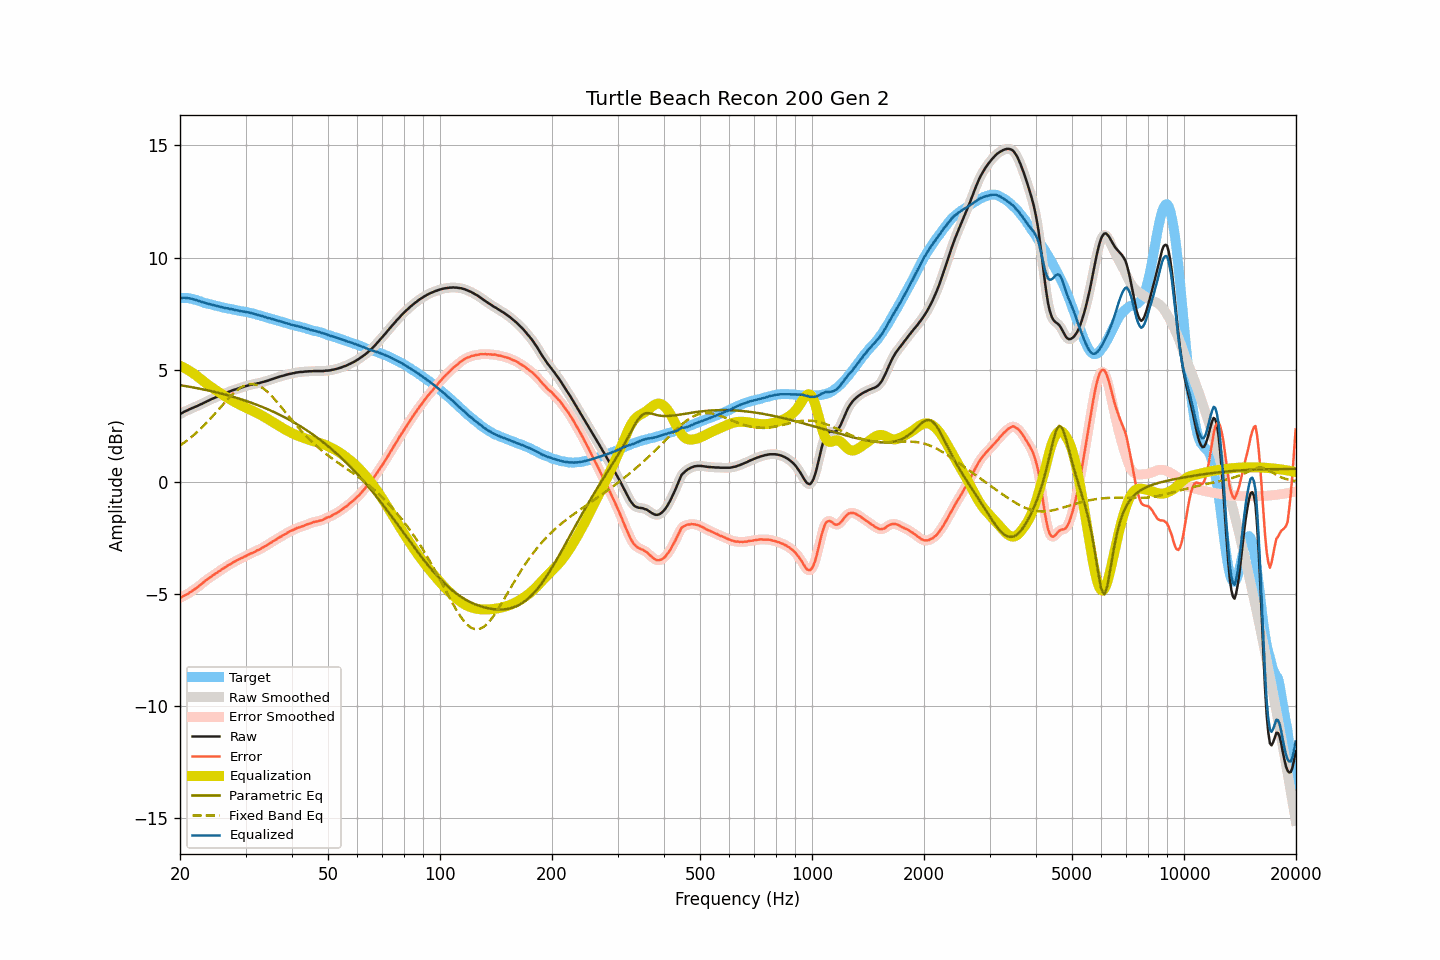

The data file committed next to this chart (first rows):
frequency, raw, smoothed, error, error_smoothed, equalization, parametric_eq, fixed_band_eq, equalized_raw, equalized_smoothed, target
20.00, 3.02, 3.02, -5.18, -5.18, 5.17, 4.31, 1.62, 8.19, 8.19, 8.20
20.20, 3.06, 3.06, -5.14, -5.14, 5.14, 4.30, 1.67, 8.20, 8.20, 8.20
20.40, 3.10, 3.10, -5.10, -5.10, 5.10, 4.28, 1.72, 8.20, 8.20, 8.20
20.61, 3.14, 3.13, -5.06, -5.06, 5.07, 4.27, 1.77, 8.20, 8.20, 8.20
20.81, 3.17, 3.17, -5.03, -5.03, 5.03, 4.26, 1.82, 8.20, 8.20, 8.20
21.02, 3.20, 3.20, -5.00, -4.99, 4.99, 4.25, 1.88, 8.18, 8.19, 8.20
21.23, 3.24, 3.24, -4.94, -4.94, 4.94, 4.24, 1.93, 8.18, 8.18, 8.18
21.44, 3.27, 3.27, -4.90, -4.89, 4.90, 4.22, 1.99, 8.16, 8.16, 8.16
21.66, 3.30, 3.30, -4.85, -4.85, 4.85, 4.21, 2.05, 8.15, 8.15, 8.14
21.87, 3.33, 3.33, -4.79, -4.80, 4.80, 4.20, 2.11, 8.13, 8.13, 8.12
22.09, 3.36, 3.36, -4.75, -4.75, 4.75, 4.18, 2.18, 8.10, 8.10, 8.11
22.31, 3.39, 3.39, -4.69, -4.69, 4.69, 4.17, 2.24, 8.08, 8.08, 8.08
22.54, 3.43, 3.42, -4.63, -4.64, 4.63, 4.16, 2.31, 8.06, 8.06, 8.06
22.76, 3.46, 3.46, -4.58, -4.58, 4.58, 4.14, 2.38, 8.04, 8.04, 8.04
22.99, 3.49, 3.49, -4.52, -4.52, 4.52, 4.13, 2.45, 8.01, 8.01, 8.01
23.22, 3.53, 3.53, -4.45, -4.46, 4.46, 4.11, 2.52, 7.99, 7.99, 7.98
23.45, 3.56, 3.56, -4.40, -4.40, 4.41, 4.10, 2.59, 7.96, 7.97, 7.96
23.69, 3.60, 3.60, -4.35, -4.35, 4.35, 4.08, 2.67, 7.95, 7.95, 7.95
23.92, 3.63, 3.63, -4.30, -4.30, 4.30, 4.07, 2.75, 7.93, 7.93, 7.93
24.16, 3.67, 3.67, -4.25, -4.25, 4.25, 4.05, 2.82, 7.91, 7.91, 7.92
24.40, 3.70, 3.70, -4.20, -4.20, 4.20, 4.03, 2.90, 7.89, 7.89, 7.90
24.65, 3.73, 3.73, -4.15, -4.15, 4.15, 4.02, 2.98, 7.88, 7.88, 7.87
24.89, 3.76, 3.76, -4.09, -4.10, 4.10, 4.00, 3.06, 7.86, 7.86, 7.85
25.14, 3.79, 3.79, -4.05, -4.05, 4.05, 3.98, 3.14, 7.84, 7.84, 7.84
25.39, 3.82, 3.82, -4.00, -4.00, 4.00, 3.96, 3.23, 7.82, 7.82, 7.82
25.65, 3.85, 3.85, -3.96, -3.96, 3.95, 3.95, 3.31, 7.80, 7.80, 7.81
25.91, 3.88, 3.88, -3.90, -3.91, 3.91, 3.93, 3.39, 7.79, 7.79, 7.78
26.16, 3.91, 3.91, -3.86, -3.86, 3.86, 3.91, 3.47, 7.77, 7.77, 7.77
26.43, 3.94, 3.94, -3.82, -3.81, 3.82, 3.89, 3.55, 7.75, 7.75, 7.76
26.69, 3.97, 3.97, -3.77, -3.77, 3.77, 3.87, 3.63, 7.74, 7.74, 7.74
26.96, 4.01, 4.00, -3.72, -3.73, 3.73, 3.85, 3.71, 7.73, 7.73, 7.73
27.23, 4.03, 4.03, -3.69, -3.68, 3.68, 3.83, 3.78, 7.71, 7.71, 7.71
27.50, 4.06, 4.06, -3.64, -3.64, 3.64, 3.81, 3.86, 7.70, 7.70, 7.70
27.77, 4.09, 4.08, -3.59, -3.60, 3.60, 3.79, 3.92, 7.69, 7.68, 7.68
28.05, 4.11, 4.11, -3.56, -3.56, 3.56, 3.77, 3.99, 7.67, 7.67, 7.67
28.33, 4.13, 4.13, -3.52, -3.52, 3.52, 3.75, 4.05, 7.65, 7.65, 7.65
28.62, 4.16, 4.15, -3.48, -3.48, 3.48, 3.73, 4.11, 7.64, 7.64, 7.64
28.90, 4.18, 4.18, -3.45, -3.44, 3.45, 3.70, 4.16, 7.62, 7.62, 7.62
29.19, 4.20, 4.20, -3.40, -3.41, 3.41, 3.68, 4.21, 7.61, 7.61, 7.60
29.48, 4.22, 4.22, -3.38, -3.38, 3.37, 3.66, 4.25, 7.59, 7.60, 7.60
29.78, 4.25, 4.24, -3.34, -3.34, 3.34, 3.63, 4.29, 7.59, 7.58, 7.59
30.08, 4.27, 4.27, -3.31, -3.31, 3.31, 3.61, 4.32, 7.57, 7.57, 7.58
30.38, 4.29, 4.29, -3.27, -3.27, 3.27, 3.59, 4.34, 7.56, 7.56, 7.56
30.68, 4.31, 4.31, -3.24, -3.23, 3.24, 3.56, 4.35, 7.55, 7.55, 7.54
30.99, 4.33, 4.33, -3.19, -3.20, 3.20, 3.53, 4.36, 7.53, 7.53, 7.52
31.30, 4.34, 4.34, -3.17, -3.17, 3.17, 3.51, 4.36, 7.51, 7.51, 7.51
31.61, 4.36, 4.36, -3.14, -3.14, 3.13, 3.48, 4.35, 7.49, 7.49, 7.50
31.93, 4.37, 4.37, -3.11, -3.10, 3.10, 3.46, 4.33, 7.47, 7.47, 7.48
32.24, 4.39, 4.39, -3.05, -3.07, 3.06, 3.43, 4.31, 7.45, 7.45, 7.44
32.57, 4.40, 4.40, -3.03, -3.03, 3.03, 3.40, 4.28, 7.43, 7.43, 7.43
32.89, 4.42, 4.42, -3.00, -2.99, 2.99, 3.37, 4.25, 7.41, 7.41, 7.42
33.22, 4.44, 4.44, -2.95, -2.95, 2.95, 3.34, 4.20, 7.39, 7.39, 7.38
33.55, 4.46, 4.46, -2.91, -2.91, 2.91, 3.31, 4.15, 7.37, 7.37, 7.37
33.89, 4.48, 4.48, -2.87, -2.87, 2.87, 3.28, 4.10, 7.35, 7.35, 7.35
34.23, 4.50, 4.50, -2.83, -2.83, 2.83, 3.25, 4.04, 7.32, 7.33, 7.33
34.57, 4.52, 4.52, -2.78, -2.78, 2.78, 3.22, 3.97, 7.30, 7.30, 7.30
34.92, 4.55, 4.55, -2.73, -2.74, 2.74, 3.19, 3.90, 7.29, 7.28, 7.28
35.27, 4.57, 4.57, -2.70, -2.69, 2.69, 3.16, 3.83, 7.26, 7.26, 7.27
35.62, 4.60, 4.59, -2.64, -2.65, 2.65, 3.13, 3.75, 7.25, 7.24, 7.24
35.97, 4.62, 4.62, -2.60, -2.61, 2.60, 3.09, 3.67, 7.22, 7.22, 7.22
... 635 more rows
